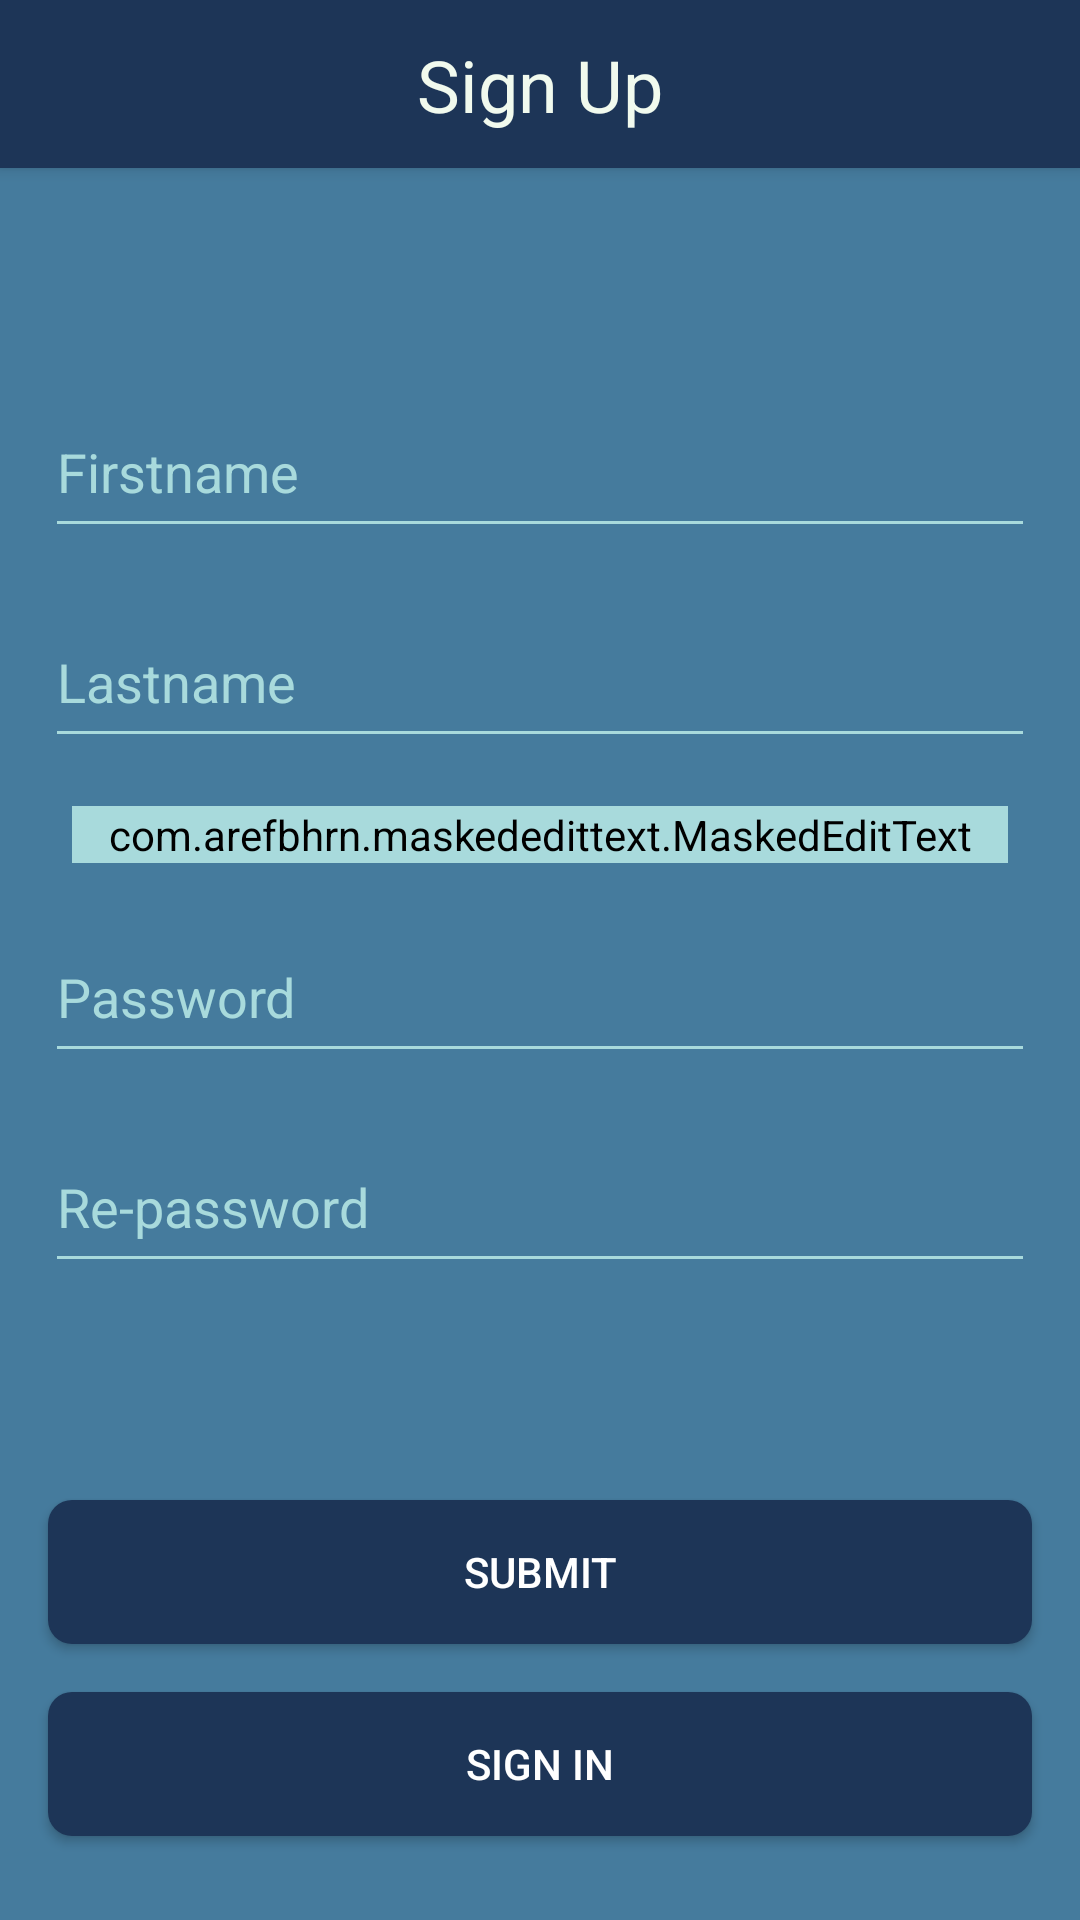

Android layout source for this screen:
<!-- AndroidManifest.xml: application theme Theme.BookApi -->
<!-- res/layout/screen_sign_up.xml -->
<?xml version="1.0" encoding="utf-8"?>
<androidx.constraintlayout.widget.ConstraintLayout xmlns:android="http://schemas.android.com/apk/res/android"
    xmlns:app="http://schemas.android.com/apk/res-auto"
    android:layout_width="match_parent"
    android:layout_height="match_parent"
    android:background="@color/light_blue">

    <View
        android:id="@+id/view"
        android:layout_width="0dp"
        android:layout_height="?actionBarSize"
        android:background="@color/dark_blue"
        android:elevation="3dp"
        app:layout_constraintEnd_toEndOf="parent"
        app:layout_constraintStart_toStartOf="parent"
        app:layout_constraintTop_toTopOf="parent" />

    <androidx.appcompat.widget.AppCompatTextView
        android:layout_width="wrap_content"
        android:layout_height="wrap_content"
        android:elevation="3dp"
        android:text="@string/register"
        android:textColor="@color/light"
        android:textSize="24sp"
        app:layout_constraintBottom_toBottomOf="@+id/view"
        app:layout_constraintEnd_toEndOf="parent"
        app:layout_constraintStart_toStartOf="parent"
        app:layout_constraintTop_toTopOf="@+id/view" />

    <com.arefbhrn.maskededittext.MaskedEditText
        android:id="@+id/etPhone"
        style="@style/EditText"
        android:layout_width="match_parent"
        android:layout_height="wrap_content"
        android:inputType="phone"
        android:textSize="18sp"
        android:typeface="monospace"
        app:allowed_chars="1234567890"
        app:keep_hint="true"
        app:layout_constraintBottom_toTopOf="@+id/etPassword"
        app:layout_constraintEnd_toEndOf="@+id/etLastname"
        app:layout_constraintStart_toStartOf="@+id/etLastname"
        app:layout_constraintTop_toBottomOf="@id/etLastname"
        app:mask="+998 ## ### ## ##" />

    <androidx.appcompat.widget.AppCompatEditText
        android:id="@+id/etFirstname"
        style="@style/EditText"
        android:hint="@string/firstname"
        android:inputType="text"
        app:layout_constraintBottom_toTopOf="@id/etLastname"
        app:layout_constraintEnd_toEndOf="parent"
        app:layout_constraintStart_toStartOf="parent"
        app:layout_constraintTop_toBottomOf="@+id/view"
        app:layout_constraintVertical_chainStyle="packed" />

    <androidx.appcompat.widget.AppCompatEditText
        android:id="@+id/etLastname"
        style="@style/EditText"
        android:layout_marginVertical="16dp"
        android:hint="@string/lastname"
        app:layout_constraintBottom_toTopOf="@id/etPhone"
        app:layout_constraintEnd_toEndOf="@id/etFirstname"
        app:layout_constraintStart_toStartOf="@id/etFirstname"
        app:layout_constraintTop_toBottomOf="@id/etFirstname" />

    <androidx.appcompat.widget.AppCompatEditText
        android:id="@+id/etPassword"
        style="@style/EditText"
        android:layout_marginTop="16dp"
        android:hint="@string/password"
        android:inputType="text"
        app:layout_constraintBottom_toTopOf="@+id/etRePassword"
        app:layout_constraintEnd_toEndOf="@id/etPhone"
        app:layout_constraintStart_toStartOf="@id/etPhone"
        app:layout_constraintTop_toBottomOf="@id/etPhone" />

    <androidx.appcompat.widget.AppCompatEditText
        android:id="@+id/etRePassword"
        style="@style/EditText"
        android:layout_marginTop="16dp"
        android:hint="@string/re_password"
        android:inputType="text"
        app:layout_constraintBottom_toTopOf="@+id/btnSignUp"
        app:layout_constraintEnd_toEndOf="@id/etPhone"
        app:layout_constraintStart_toStartOf="@id/etPhone"
        app:layout_constraintTop_toBottomOf="@+id/etPassword" />

    <androidx.appcompat.widget.AppCompatButton
        android:id="@+id/btnSignUp"
        style="@style/ActionButton"
        android:layout_marginBottom="16dp"
        android:text="@string/submit"
        app:layout_constraintBottom_toTopOf="@id/btnSignIn"
        app:layout_constraintLeft_toLeftOf="parent"
        app:layout_constraintRight_toRightOf="parent" />

    <androidx.appcompat.widget.AppCompatButton
        android:id="@+id/btnSignIn"
        style="@style/ActionButton"
        android:layout_marginBottom="28dp"
        android:text="@string/sign_in"
        app:layout_constraintBottom_toBottomOf="parent"
        app:layout_constraintLeft_toLeftOf="parent"
        app:layout_constraintRight_toRightOf="parent" />

    <View
        android:id="@+id/loadingView"
        android:layout_width="match_parent"
        android:layout_height="match_parent"
        android:background="#6D000000"
        android:elevation="10dp"
        android:visibility="gone"
        app:layout_constraintBottom_toBottomOf="parent"
        app:layout_constraintEnd_toEndOf="parent"
        app:layout_constraintStart_toStartOf="parent"
        app:layout_constraintTop_toTopOf="@+id/view" />

    <androidx.core.widget.ContentLoadingProgressBar
        android:id="@+id/progress"
        style="?android:attr/progressBarStyleLarge"
        android:layout_width="56dp"
        android:layout_height="56dp"
        android:layout_gravity="center"
        android:backgroundTint="@color/light"
        android:progressBackgroundTint="@color/light"
        android:visibility="gone"
        app:layout_constraintBottom_toBottomOf="parent"
        app:layout_constraintLeft_toLeftOf="parent"
        app:layout_constraintRight_toRightOf="parent"
        app:layout_constraintTop_toTopOf="parent" />

</androidx.constraintlayout.widget.ConstraintLayout>
<!-- resources referenced by this layout -->
<resources>
  <color name="dark_blue">#1d3557</color>
  <color name="light">#f1faee</color>
  <color name="light_blue">#457b9d</color>
  <string name="firstname">Firstname</string>
  <string name="lastname">Lastname</string>
  <string name="password">Password</string>
  <string name="re_password">Re-password</string>
  <string name="register">Sign Up</string>
  <string name="sign_in">Sign In</string>
  <string name="submit">Submit</string>
  <style name="ActionButton">
          <item name="android:layout_width">match_parent</item>
          <item name="android:layout_height">wrap_content</item>
          <item name="android:background">@drawable/bg_button</item>
          <item name="android:layout_marginLeft">16dp</item>
          <item name="android:layout_marginRight">16dp</item>
          <item name="android:textColor">@android:color/white</item>
      </style>
  <style name="EditText">
          <item name="android:layout_width">330dp</item>
          <item name="android:layout_height">54dp</item>
          <item name="android:layout_marginRight">24dp</item>
          <item name="android:textColor">#FFF</item>
          <item name="android:layout_marginLeft">24dp</item>
          <item name="android:backgroundTint">@color/light2_blue</item>
          <item name="android:textColorHint">@color/light2_blue</item>
      </style>
  <style name="Theme.BookApi" parent="Theme.MaterialComponents.DayNight.NoActionBar">
          
          <item name="colorPrimary">@color/purple_500</item>
          <item name="colorPrimaryVariant">@color/purple_700</item>
          <item name="colorOnPrimary">@color/white</item>
          
          <item name="colorSecondary">@color/teal_200</item>
          <item name="colorSecondaryVariant">@color/teal_700</item>
          <item name="colorOnSecondary">@color/black</item>
          
          <item name="android:statusBarColor">@color/dark_blue</item>
          
      </style>
  <!-- drawable bg_button (drawable) -->
  <?xml version="1.0" encoding="utf-8"?>
  <selector xmlns:android="http://schemas.android.com/apk/res/android">
      <item android:state_enabled="true">
          <shape>
              <solid android:color="@color/dark_blue" />
              <corners android:radius="8dp" />
          </shape>
      </item>
  
      <item android:state_enabled="false">
          <shape>
              <solid android:color="@color/light2_blue" />
              <corners android:radius="8dp" />
          </shape>
      </item>
  
  </selector>
  <color name="light2_blue">#a8dadc</color>
  <color name="purple_500">#FF6200EE</color>
  <color name="purple_700">#FF3700B3</color>
  <color name="white">#FFFFFFFF</color>
  <color name="teal_200">#FF03DAC5</color>
  <color name="teal_700">#FF018786</color>
  <color name="black">#FF000000</color>
</resources>
